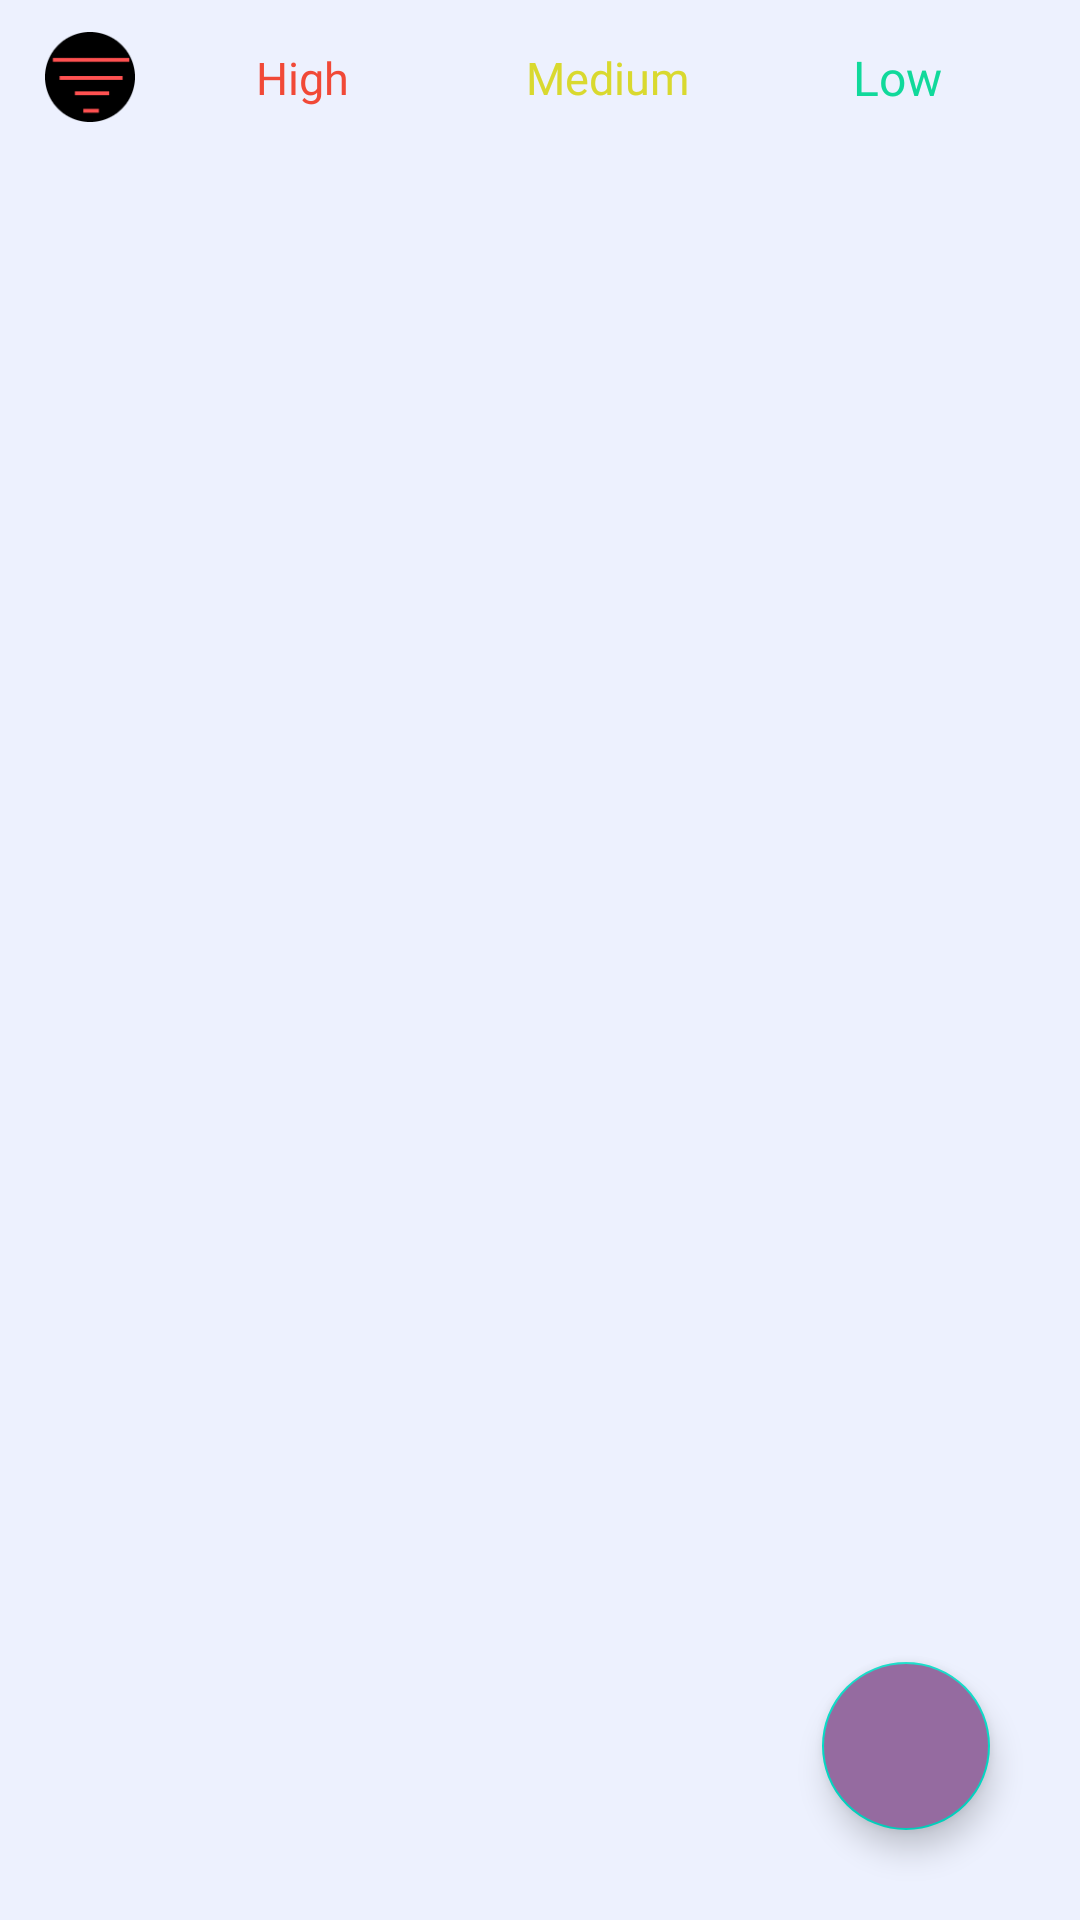

Reconstruct the res/layout file that produces this screen, plus the resources it refers to.
<!-- AndroidManifest.xml: application theme Theme.NotesApp -->
<!-- res/layout/fragment_home.xml -->
<?xml version="1.0" encoding="utf-8"?>
<FrameLayout xmlns:android="http://schemas.android.com/apk/res/android"
    xmlns:app="http://schemas.android.com/apk/res-auto"
    xmlns:tools="http://schemas.android.com/tools"
    android:layout_width="match_parent"
    android:layout_height="match_parent"
    android:background="@color/bac_color"
    tools:context=".ui.Fragment.HomeFragment">

    <androidx.constraintlayout.widget.ConstraintLayout
        android:layout_width="match_parent"
        android:layout_height="match_parent">

        <LinearLayout
            android:id="@+id/linearLayout"
            android:layout_width="match_parent"
            android:layout_height="wrap_content"
            android:orientation="horizontal"
            android:layout_marginStart="@dimen/layout_margin_start"
            android:layout_marginEnd="@dimen/layout_margin_end"
            android:gravity="center_vertical"
            app:layout_constraintTop_toTopOf="parent"
            android:layout_marginTop="@dimen/layout_margin_top">

            <ImageView
                android:id="@+id/getAllNotes"
                android:layout_width="30dp"
                android:layout_height="30dp"
                android:layout_margin="5dp"
                android:src="@drawable/filtering" />

            <TextView
                android:id="@+id/filter_high"
                android:layout_width="0dp"
                android:layout_height="wrap_content"
                android:text="@string/high"
                android:fontFamily="@font/product_sans_regular"
                android:textColor="#F14937"
                android:textSize="15sp"
                android:background="@drawable/btn_filter_shape"
                android:paddingStart="@dimen/text_view_padding_horizontal"
                android:paddingTop="@dimen/text_view_padding_vertical"
                android:paddingEnd="@dimen/text_view_padding_horizontal"
                android:paddingBottom="@dimen/text_view_padding_vertical"
                android:layout_marginStart="@dimen/layout_margin_start"
                android:layout_marginEnd="@dimen/layout_margin_end"
                android:layout_weight="@dimen/layout_weight_text_view"
                android:gravity="center"/>

            <TextView
                android:id="@+id/filter_medium"
                android:layout_width="0dp"
                android:layout_height="wrap_content"
                android:text="@string/medium"
                android:fontFamily="@font/product_sans_regular"
                android:textColor="@color/yellow_color"
                android:textSize="15sp"
                android:background="@drawable/btn_filter_shape"
                android:paddingStart="@dimen/text_view_padding_horizontal"
                android:paddingTop="@dimen/text_view_padding_vertical"
                android:paddingEnd="@dimen/text_view_padding_horizontal"
                android:paddingBottom="@dimen/text_view_padding_vertical"
                android:layout_marginStart="@dimen/layout_margin_start"
                android:layout_marginEnd="@dimen/layout_margin_between_views"
                android:layout_weight="@dimen/layout_weight_text_view"
                android:gravity="center"
                android:singleLine="true" />


            <TextView
                android:id="@+id/filter_low"
                android:layout_width="0dp"
                android:layout_height="wrap_content"
                android:text="@string/low"
                android:fontFamily="@font/product_sans_regular"
                android:textColor="@color/green_color"
                android:textSize="16sp"
                android:background="@drawable/btn_filter_shape"
                android:paddingStart="@dimen/text_view_padding_horizontal"
                android:paddingTop="@dimen/text_view_padding_vertical"
                android:paddingEnd="@dimen/text_view_padding_horizontal"
                android:paddingBottom="@dimen/text_view_padding_vertical"
                android:layout_marginStart="@dimen/layout_margin_start"
                android:layout_marginEnd="@dimen/layout_margin_end"
                android:layout_weight="@dimen/layout_weight_text_view"
                android:gravity="center"/>

        </LinearLayout>


        <androidx.recyclerview.widget.RecyclerView
            android:id="@+id/recyclerNotes"
            android:layout_width="match_parent"
            android:layout_height="0dp"
            app:layout_constraintBottom_toBottomOf="parent"
            app:layout_constraintEnd_toEndOf="parent"
            app:layout_constraintStart_toStartOf="parent"
            app:layout_constraintTop_toBottomOf="@+id/linearLayout" />

        <com.google.android.material.floatingactionbutton.FloatingActionButton
            android:id="@+id/btnAddNotes"
            android:layout_width="wrap_content"
            android:layout_height="wrap_content"
            android:backgroundTint="@color/red_color"
            android:layout_margin="30dp"
            android:src="@drawable/baseline_add_24"
            app:layout_constraintBottom_toBottomOf="parent"
            app:layout_constraintEnd_toEndOf="parent" />
    </androidx.constraintlayout.widget.ConstraintLayout>

</FrameLayout>
<!-- resources referenced by this layout -->
<resources>
  <color name="bac_color">#edf1fe</color>
  <color name="green_color">#11D99B</color>
  <color name="red_color">#956BA0</color>
  <color name="yellow_color">#D9D92F</color>
  <dimen name="layout_margin_between_views">5dp</dimen>
  <dimen name="layout_margin_end">10dp</dimen>
  <dimen name="layout_margin_start">10dp</dimen>
  <dimen name="layout_margin_top">5dp</dimen>
  <dimen name="layout_weight_text_view">1</dimen>
  <dimen name="text_view_padding_horizontal">10dp</dimen>
  <dimen name="text_view_padding_vertical">10dp</dimen>
  <!-- drawable filtering: png bitmap (drawable, 1609 bytes) -->
  <string name="high">High</string>
  <string name="low">Low</string>
  <string name="medium">Medium</string>
  <style name="Theme.NotesApp" parent="Theme.MaterialComponents.DayNight.DarkActionBar">
          
          <item name="colorPrimary">@color/red_color</item>
          <item name="colorPrimaryVariant">@color/red_color</item>
          <item name="colorOnPrimary">@color/white</item>
          
          <item name="colorSecondary">@color/teal_200</item>
          <item name="colorSecondaryVariant">@color/teal_700</item>
          <item name="colorOnSecondary">@color/black</item>
          
          <item name="android:statusBarColor" tools:targetApi="l">?attr/colorPrimaryVariant</item>
          
      </style>
  <color name="white">#FFFFFFFF</color>
  <color name="teal_200">#FF03DAC5</color>
  <color name="teal_700">#FF018786</color>
  <color name="black">#FF000000</color>
</resources>
